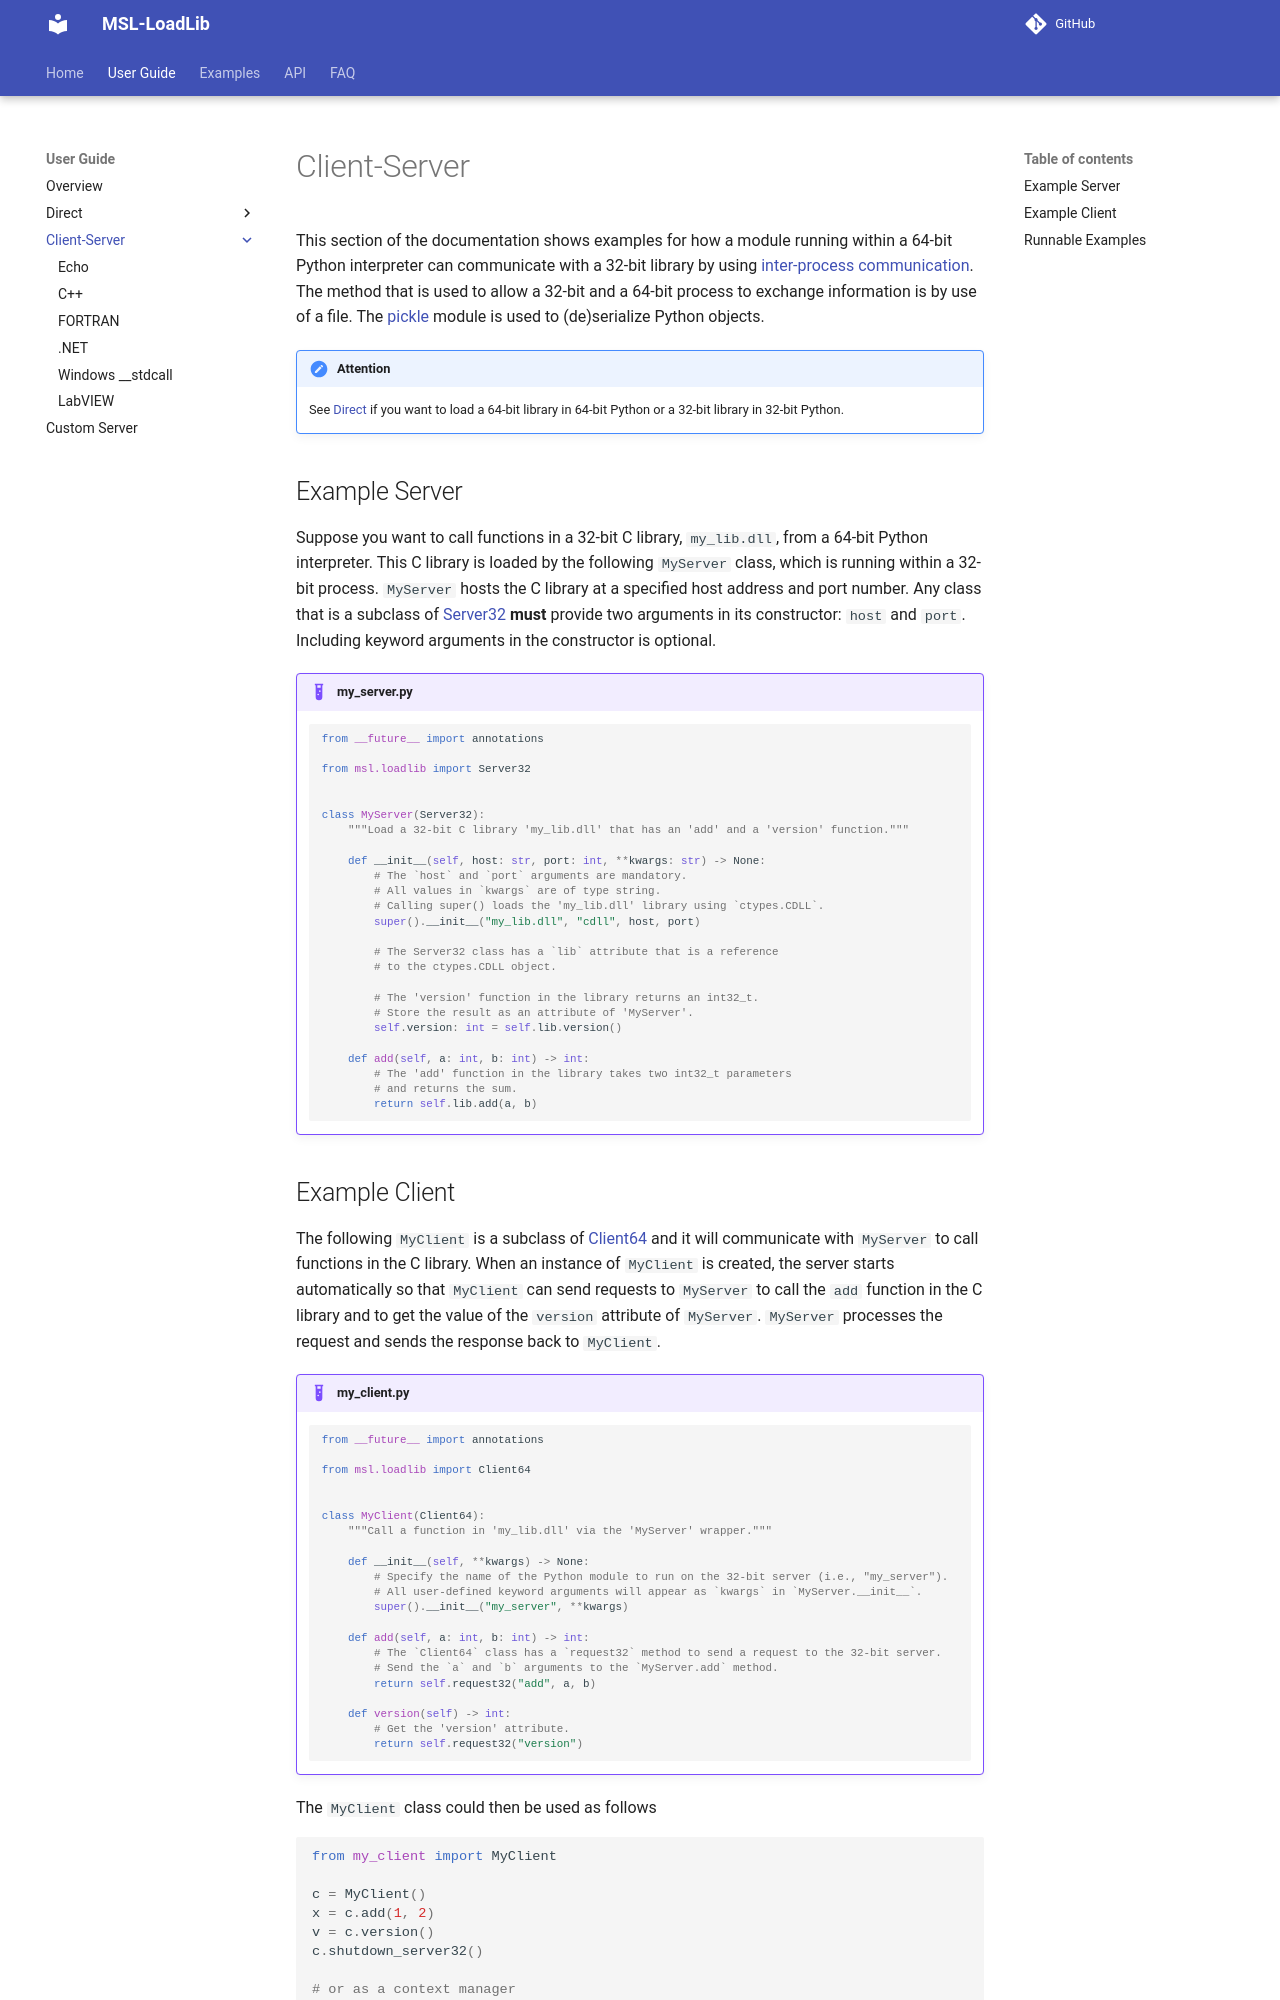

repository: MSLNZ/msl-loadlib · page: dev/usage/ipc/index.html · generator: mkdocs

# Client-Server {: #client-server }

This section of the documentation shows examples for how a module running within a 64-bit Python interpreter can communicate with a 32-bit library by using [inter-process communication][]{:target="_blank"}. The method that is used to allow a 32-bit and a 64-bit process to exchange information is by use of a file. The [pickle][]{:target="_blank"} module is used to (de)serialize Python objects.

!!! attention
    See [Direct][direct] if you want to load a 64-bit library in 64-bit Python or a 32-bit library in 32-bit Python.

## Example Server

Suppose you want to call functions in a 32-bit C library, `my_lib.dll`, from a 64-bit Python interpreter. This C library is loaded by the following `MyServer` class, which is running within a 32-bit process. `MyServer` hosts the C library at a specified host address and port number. Any class that is a subclass of [Server32][] **must** provide two arguments in its constructor: `host` and `port`. Including keyword arguments in the constructor is optional.

!!! example "my_server.py"

    ```python
    from __future__ import annotations

    from msl.loadlib import Server32


    class MyServer(Server32):
        """Load a 32-bit C library 'my_lib.dll' that has an 'add' and a 'version' function."""

        def __init__(self, host: str, port: int, **kwargs: str) -> None:
            # The `host` and `port` arguments are mandatory.
            # All values in `kwargs` are of type string.
            # Calling super() loads the 'my_lib.dll' library using `ctypes.CDLL`.
            super().__init__("my_lib.dll", "cdll", host, port)

            # The Server32 class has a `lib` attribute that is a reference
            # to the ctypes.CDLL object.

            # The 'version' function in the library returns an int32_t.
            # Store the result as an attribute of 'MyServer'.
            self.version: int = self.lib.version()

        def add(self, a: int, b: int) -> int:
            # The 'add' function in the library takes two int32_t parameters
            # and returns the sum.
            return self.lib.add(a, b)
    ```
